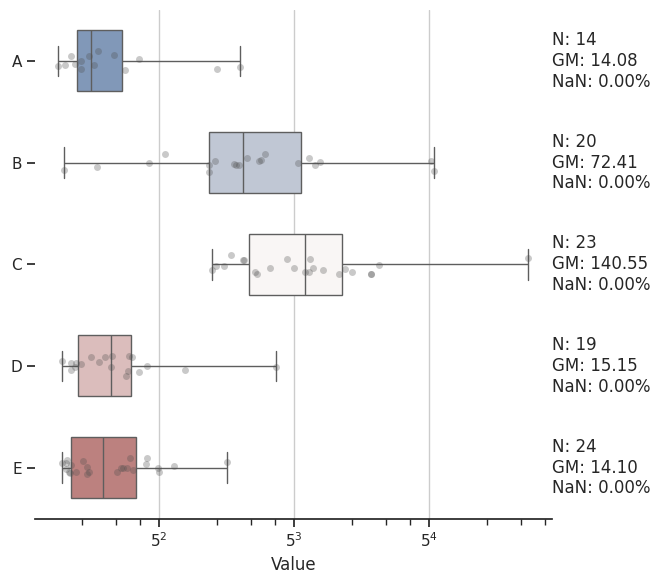

Reproduce this figure in Python.
# [redacted]
#
#  This program is free software: you can redistribute it and/or modify
#  it under the terms of the GNU General Public license as published by
#  the Free software Foundation, either version 3 of the License, or
#  any later version.
#
#  This program is distributed in the hope that it will be useful,
#  but WITHOUT ANY WARRANTY; without even the implied warranty of
#  MERCHANTABILITY or FITNESS FOR A PARTICULAR PURPOSE. See the
#  GNU General Public License for more details
#
#  You should have received a copy of the GNU General Public license
#  along with this program. If not, see <https://www.gnu.org/license/>

import pandas as pd
import numpy as np
import matplotlib.pyplot as plt
import seaborn as sns

def plot_ridge_logx(df, group_col, y_col, x_scale_base=10):
    """
    Plot ridge plots with logarithmic x-axis.

    Args:
        df (pandas.DataFrame): The input DataFrame.
        group_col (str): The column name used for grouping the data.
        y_col (str): The column name used for the y-axis values.
        x_scale_base (int, optional): The base value for the logarithmic x-axis scale. Defaults to 10.

    Returns:
        matplotlib.pyplot: The resulting plot.

    """
    df = df.sort_values(group_col).reset_index()
    sns.set_theme(style="white", rc={"axes.facecolor": (0, 0, 0, 0)})

    # Initialize the FacetGrid object
    pal = sns.cubehelix_palette(10, rot=-.25, light=.7)
    g = sns.FacetGrid(df, row=group_col, hue=group_col, aspect=15, height=0.5, palette=pal)

    # Draw the densities in a few steps
    g.map(sns.kdeplot, y_col,
        bw_adjust=.5, clip_on=False,
        fill=True, alpha=0.7, linewidth=1.5)
    g.map(sns.kdeplot, y_col, clip_on=False, color="w", lw=2, bw_adjust=.5)

    # passing color=None to refline() uses the hue mapping
    g.refline(y=0, linewidth=2, linestyle="-", color=None, clip_on=False)

    # Define and use a simple function to label the plot in axes coordinates
    def label(x, color, label):
        ax = plt.gca()
        ax.text(0, .2, label, fontweight="bold", color=color,
                ha="left", va="center", transform=ax.transAxes)

    g.map(label, y_col)

    # Set the subplots to overlap
    g.figure.subplots_adjust(hspace=-.25)

    # Remove axes details that don't play well with overlap
    g.set_titles("")
    g.set(yticks=[], ylabel="")
    g.despine(bottom=True, left=True)
    if x_scale_base > 0:
        plt.xscale('log', base=x_scale_base)

    group_counts = df.groupby(group_col, dropna=True).size()
    geometric_means = df.groupby(group_col)[y_col].apply(lambda x: np.exp(np.mean(np.log(x))))
    combined_data = pd.concat([group_counts, geometric_means], axis=1)
    combined_data.columns = ['Group_Count', 'Geometric_Mean']
    combined_data.reset_index(inplace=True)
    print(combined_data.head())

    for i in range(len(combined_data)):
        count = combined_data['Group_Count'][i]
        mean = combined_data['Geometric_Mean'][i]
        group = combined_data[group_col][i]
        nan_percentage = df[df[group_col] == combined_data[group_col][i]][y_col].isna().mean() * 100
        g.axes[i, -1].text(1.02, 0.5, f'N({group}): {count}\nGM: {mean:.2f}\n%NaN: {nan_percentage:.2f}', transform=g.axes[i, -1].transAxes, va='center')

    return plt


def plot_hbox_logx(df, group_col, y_col, fn_x=0.5, fn_y=0.01, pt_size=5, x_scale_base=10, title=""):
    """
    Plot a horizontal boxplot with logarithmic x-axis.

    Parameters:
    - df: DataFrame
        The input DataFrame containing the data to be plotted.
    - group_col: str
        The column name in the DataFrame to group the data by.
    - y_col: str
        The column name in the DataFrame representing the y-axis values.
    - fn_x: float, optional
        The x-coordinate of the text annotation.
    - fn_y: float, optional
        The y-coordinate of the text annotation.
    - pt_size: int, optional
        The size of the points in the stripplot.
    - x_scale_base: int, optional
        The base value for the logarithmic x-axis scale.


    Returns:
    None
    """
    # reference: https://seaborn.pydata.org/examples/horizontal_boxplot.html

    sns.set_theme(style="ticks")
    f, ax = plt.subplots(figsize=(7, 6))
    df = df.sort_values(group_col).reset_index()
    if x_scale_base > 0:
        ax.set_xscale("log", base=x_scale_base)

    # Plot the orbital period with horizontal boxes
    sns.boxplot(df, x=y_col, y=group_col, hue=group_col, whis=[0, 100], width=.6, palette="vlag")

    # Add in points to show each observation
    sns.stripplot(df, x=y_col, y=group_col, size=pt_size, color=".3", alpha=0.3)
    #plt.text(fn_x, fn_y, "Whiskers: range. Box: inter-quartile range (IQR).", transform=ax.transAxes, ha='center')

    group_counts = df.groupby(group_col, dropna=True).size()
    geometric_means = df.groupby(group_col)[y_col].apply(lambda x: np.exp(np.mean(np.log(x))))
    nan_percentage = df.groupby(group_col)[y_col].apply(lambda x: x.isna().mean() * 100)
    combined_data = pd.concat([group_counts, geometric_means, nan_percentage], axis=1)
    combined_data.columns = ['Group_Count', 'Geometric_Mean', 'Nan_Percentage']
    combined_data.reset_index(inplace=True)


    for i in range(len(combined_data)):
        mean = combined_data['Geometric_Mean'][i]
        count = combined_data['Group_Count'][i]
        group = combined_data[group_col][i]
        pctnan = combined_data['Nan_Percentage'][i]
        ax.text(ax.get_xlim()[1], i, f'N: {count}\nGM: {mean:.2f}\nNaN: {pctnan:.2f}%', va='center', ha='left')

    plt.tight_layout()

    # Tweak the visual presentation

    ax.set_title(title)
    ax.xaxis.grid(True)
    ax.set(ylabel="")
    sns.despine(trim=False, left=True)

    plt.show()

if __name__ == "__main__": 
    # Example usage of plot_density function 
    group = np.random.choice(['A', 'B', 'C','D','E'], size=100)
    value = np.random.normal(0, 1, size=100)
    df = pd.DataFrame({'Group': group, 'Value': value})
    df.loc[df['Group'] == 'B', 'Value'] += 2
    df.loc[df['Group'] == 'C', 'Value'] += 3
    df['Value'] = np.exp(np.abs(df['Value'])+2)
    

    df = df.sort_values('Group')
    plt = plot_hbox_logx(df, 'Group', 'Value', x_scale_base=5)
    #plt = plot_ridge_logx(df, 'Group', 'Value', x_scale_base=2)
    #plt.show()